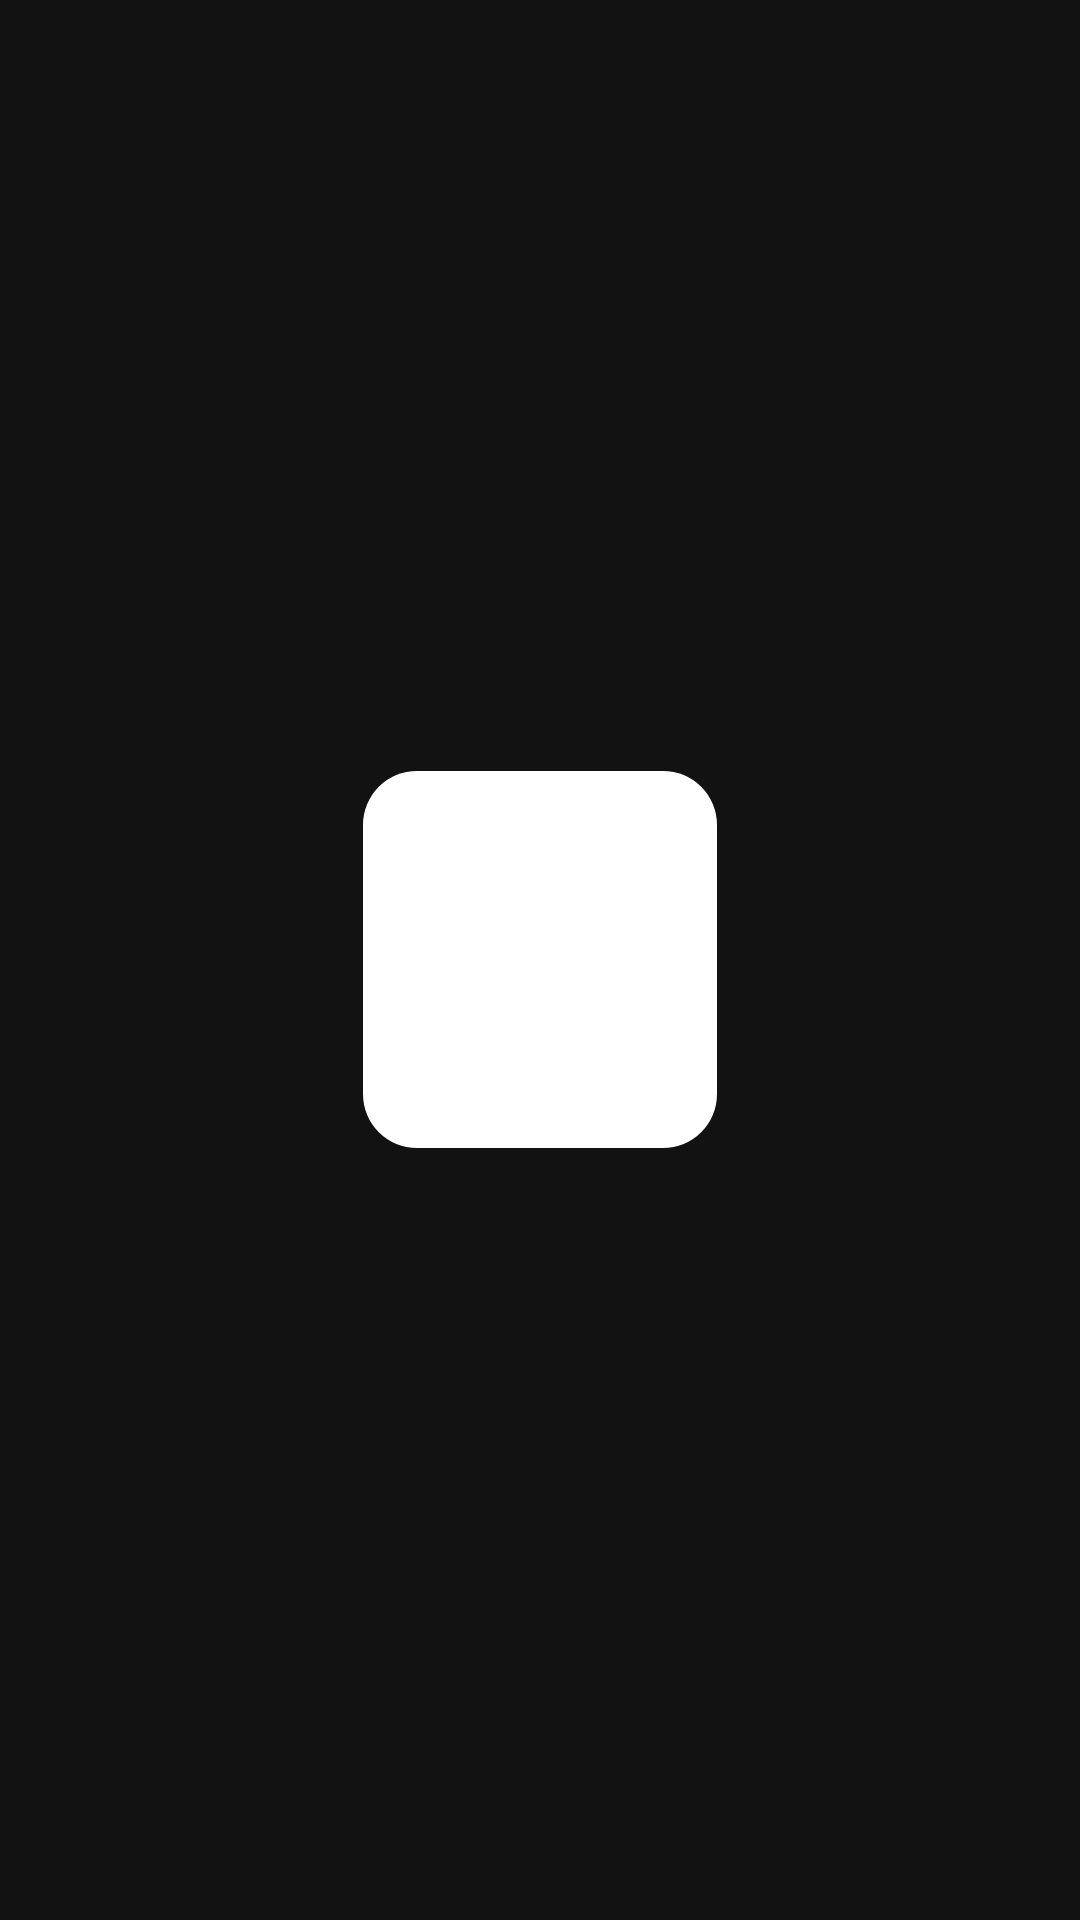

Reconstruct the res/layout file that produces this screen, plus the resources it refers to.
<!-- AndroidManifest.xml: application theme Theme.Kiosk -->
<!-- res/layout/progress_dialog.xml -->
<?xml version="1.0" encoding="utf-8"?>
<LinearLayout
    xmlns:android="http://schemas.android.com/apk/res/android"
    android:orientation="vertical"
    android:layout_width="match_parent"
    android:layout_height="match_parent"
    android:gravity="center"
    >

    <LinearLayout
        android:layout_width="wrap_content"
        android:layout_height="wrap_content"
        android:orientation="vertical"
        android:gravity="center"
        android:padding="25dp"
        android:background="@drawable/dg_round">

        <ProgressBar
            android:layout_width="40dp"
            android:layout_height="wrap_content"/>
        <TextView
            android:layout_width="wrap_content"
            android:layout_height="wrap_content"
            android:text="검사 진행중..."
            android:textSize="12sp"
            android:textStyle="bold"
            android:layout_marginTop="10dp"/>


    </LinearLayout>

</LinearLayout>
<!-- resources referenced by this layout -->
<resources>
  <!-- drawable dg_round (drawable) -->
  <?xml version="1.0" encoding="utf-8"?>
  <shape xmlns:android="http://schemas.android.com/apk/res/android"
      android:shape="rectangle">
  
      <solid android:color="@android:color/white"/>
      <corners android:radius="18dp"/>
  </shape>
  <style name="Theme.Kiosk" parent="Theme.MaterialComponents.NoActionBar">
          
          <item name="colorPrimary">@color/purple_500</item>
          <item name="colorPrimaryVariant">@color/purple_700</item>
          <item name="colorOnPrimary">@color/white</item>
          
          <item name="colorSecondary">@color/teal_200</item>
          <item name="colorSecondaryVariant">@color/teal_700</item>
          <item name="colorOnSecondary">@color/black</item>
          
          <item name="android:statusBarColor">?attr/colorPrimaryVariant</item>
          
      </style>
  <color name="purple_500">#FF6200EE</color>
  <color name="purple_700">#FF3700B3</color>
  <color name="white">#FFFFFFFF</color>
  <color name="teal_200">#FF03DAC5</color>
  <color name="teal_700">#FF018786</color>
  <color name="black">#FF000000</color>
</resources>
